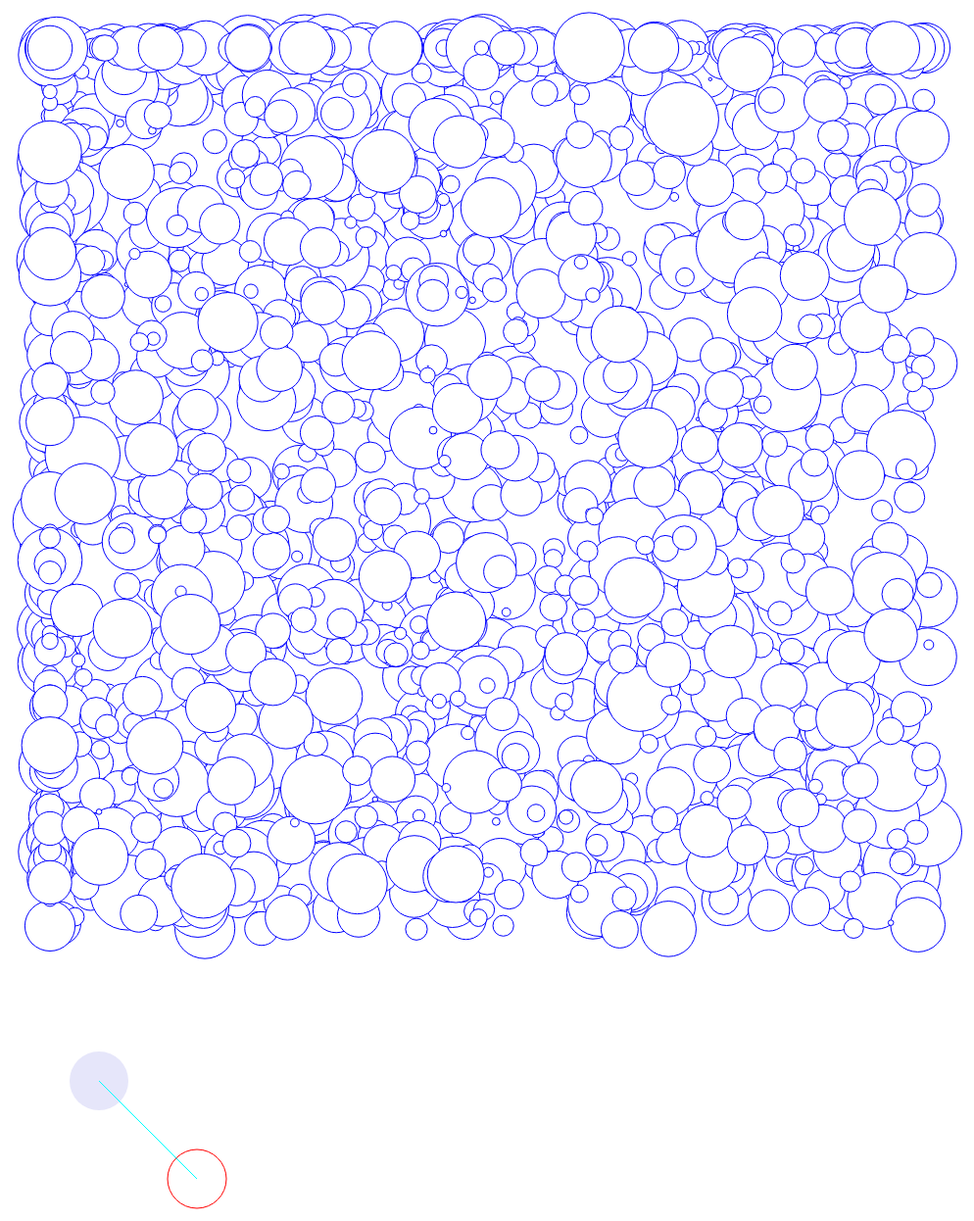
D3 v3 page, settled after 480 driven frames (8 s of simulated time); the page loaded 1 data file(s).



    var height = 1000;
    var width = 1000;
    var padding = 50;


    var viz = d3.select("#viz-wrapper")
                      .append('svg')
                      .attr('id', 'viz')
                      .attr('height',height)
                      .attr('width',width);


       d3.csv('climate_data.csv', function(data) {

           dots = viz.selectAll('circle')
                        .data(data) //evals data ,returning update selection
                        .enter() // retuns subset of data without DOM elements
                       .append('circle'); // for each data point without DOM element append.


            //selects all circles and then binds the max temp data to each individual data element => DOM element.
            dots.attr('r', function(d,i) {return Math.abs(d.TMAX) / 10})// i should be the index value of the selected data point
                .attr('cx', function(d){ return Math.max(0 + padding, Math.random()* width - padding)} )
                .attr('cy', function(d){ return Math.max(0 + padding, Math.random()* width - padding)} )
                .style('stroke','blue')
                .style('fill','white');
            //.abs and division because data set is returned from celcsius and need to acommodate
            //because some points actually are plotting larger than svg itself I found.

      });
  



  function createSVG() {
          mySVG = d3.select('body').append('svg')
                                    .attr('height', '800')
                                    .attr('width', '500');
          mySVG.append('circle')
                .attr('id', 'start')
                .attr('class', 'foobar')
                .attr('r','30');

          mySVG.append('circle')
                .attr('id', 'end')
                .attr('class', 'foobar')
                .attr('r','20');

          mySVG.append('line')
                .attr('class', 'foobar');
      };

  function moveSVG(){
      d3.select('#start')
        .attr('cx','100')
        .attr('cy','100');

      d3.select('#end')
        .attr('cx','200')
        .attr('cy','200');

  };

  function createLine(){
    d3.select('line')
      .attr('x1','100')
      .attr('x2','200')
      .attr('y1','100')
      .attr('y2','200')
      .style('stroke','cyan');
    }

  function styleCircle(){
    var circles = d3.selectAll('circle')
      .attr('r','30');
    d3.select('#start')
      .style('fill','lavender');
    d3.select('#end')
      .style('fill','none')
      .style('stroke','red');
  }




  createSVG();
  moveSVG();
  createLine();
  styleCircle();
  

### data: climate_data.csv, 556680 bytes — head not shown